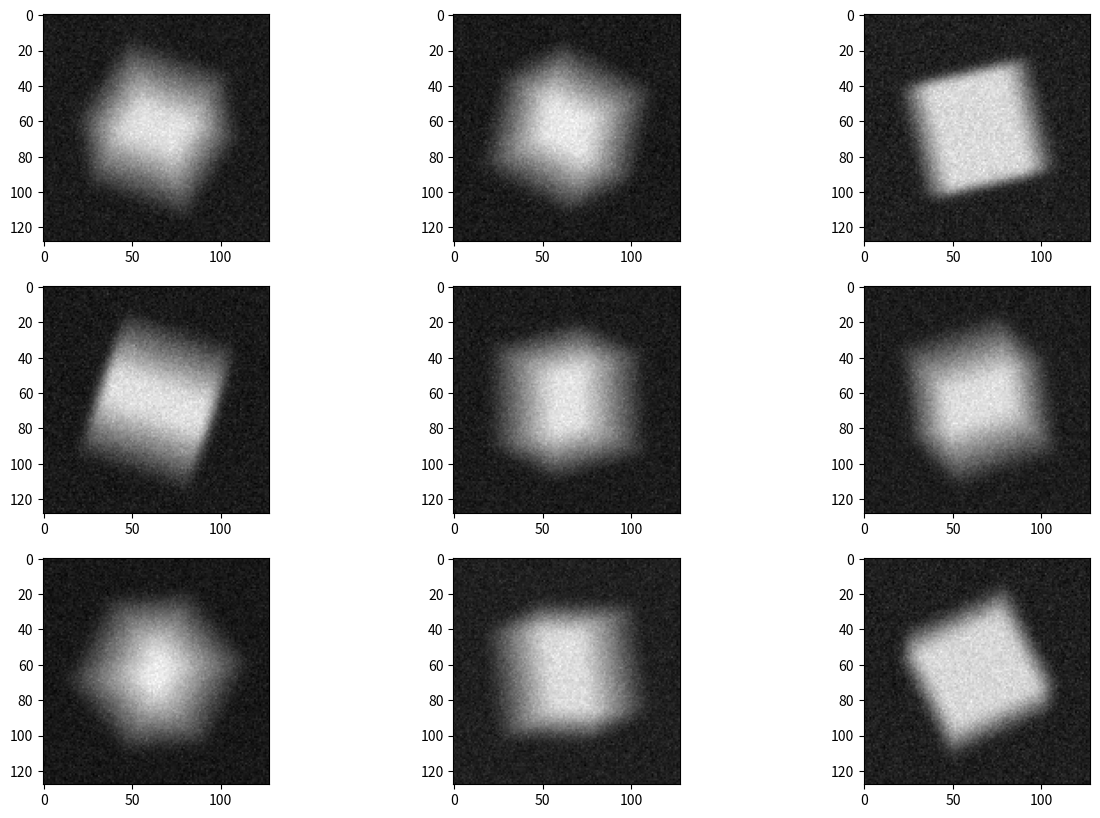

The script that saved this image:
# -*- coding: utf-8 -*-
"""
Created on Wed Dec  5 19:48:48 2018

[redacted]
"""

import numpy as np
from scipy.ndimage.filters import gaussian_filter
import matplotlib.pyplot as plt


np.seterr(all='ignore')

def intersect_heights(p_arr,tri):
    """ adapted from https://www.erikrotteveel.com/python/three-dimensional-ray-tracing-in-python/ 
    
    Parameters
    ==========
        p: arrays of poins, shape: 
    """
    v2, v0, v1 = tri
    u = v1 - v0
    v = v2 - v0
    normal = np.cross(u, v)
    d = np.array([[0,0,1]])
    b = np.inner(normal, d)     # b == 0 means no intersection
    a = np.inner(normal, p_arr - v0)
    h = -a/b    # h is height
    # determine whether is inside
    ustar = np.cross(u, normal)
    vstar = np.cross(v, normal)    
    c1 = np.inner((p_arr - v0 + (h*d.T).T), ustar)/np.inner(v, ustar)
    c2 = np.inner((p_arr - v0 + (h*d.T).T), vstar)/np.inner(u, vstar)
    h[(c1<0)+(c2<0)+(c1+c2>1)+(b==0)] = np.nan    # + serves as OR in this context
    return h
   
    

class Convex:
    """ defined by the inside of a surface made up of triangles 
    triangles is an array with shape (n,3,3), triang nr, corner nr, x/y/z
    """
    
    def __init__(self, triangles):
        self.triangles = triangles
        self.triangles_original = triangles.copy()
        
    def euler_rotate(self, theta_deg):
        """ rotates corners by euler angles
        """
        theta = np.deg2rad(np.array(theta_deg))
        R_x = np.array([[1, 0, 0],
                        [0, np.cos(theta[0]), -np.sin(theta[0])],
                        [0, np.sin(theta[0]), np.cos(theta[0])]])
        R_y = np.array([[np.cos(theta[1]), 0, np.sin(theta[1])],
                        [0, 1, 0],
                        [-np.sin(theta[1]), 0, np.cos(theta[1])]])
        R_z = np.array([[np.cos(theta[2]), -np.sin(theta[2]), 0],
                        [np.sin(theta[2]), np.cos(theta[2]), 0],
                        [0, 0, 1]])
        R = np.dot(R_z, np.dot( R_y, R_x))
        self.triangles = np.dot(self.triangles_original, R.T)
        
    def image(self, n, pix_size=1, noise=None, background=0, noisescale=0.01, gauss=None, dydt=0, dxdt=0):
        """ calculates thickness image """
        a = np.arange(0,n)-n//2
        x,y = np.meshgrid(a*pix_size,a*pix_size)
        if dxdt != 0 or dydt != 0:
            t = np.arange(x.size)
            p_arr = np.stack([x.flatten() + t*dxdt, y.flatten() + t*dydt, np.zeros(n*n)]).T
        else:    
            p_arr = np.stack([x.flatten(),y.flatten(),np.zeros(n*n)]).T
        th = self.thickness(p_arr) + background
        th = th.reshape(n,n)
        if gauss is not None:
            th = gaussian_filter(th, sigma=gauss)
        if noise is not None:
            th += noisescale * np.random.poisson(lam=noise*th)
        return th
        
    def thickness(self, p_arr):
        """ thickness along z direction """
        thickn = np.zeros((self.triangles.shape[0], p_arr.shape[0])) 
        for k, t in enumerate(self.triangles):
            thickn[k,:] = intersect_heights(p_arr,t)
        t = np.nanmax(thickn, axis=0)-np.nanmin(thickn, axis=0)
        t[np.isnan(t)] = 0
        return t


if __name__ == '__main__':
            
    tri = np.array([[[0,0,0], [0,0,1], [0,1,0]],
                    [[0,0,0], [0,0,1], [1,0,0]],
                    [[0,0,0], [0,1,0], [1,0,0]],
                    [[0,0,1], [0,1,0], [1,0,0]]])-0.5+0.002
    
    cube = np.array([[[0,0,0], [1,0,0], [0,1,0]], # bottom
                     [[1,1,0], [1,0,0], [0,1,0]], 
                     [[0,0,1], [1,0,1], [0,1,1]], # top
                     [[1,1,1], [1,0,1], [0,1,1]],
                     [[0,0,0], [0,1,0], [0,0,1]], # permute ->
                     [[0,1,1], [0,1,0], [0,0,1]],
                     [[1,0,0], [1,1,0], [1,0,1]], # 
                     [[1,1,1], [1,1,0], [1,0,1]],
                     [[0,0,0], [0,0,1], [1,0,0]], # permute ->
                     [[1,0,1], [0,0,1], [1,0,0]],
                     [[0,1,0], [0,1,1], [1,1,0]], # 
                     [[1,1,1], [0,1,1], [1,1,0]]])-0.5+0.002
                     
    n = 128 # scan points
    nr_rows, nr_cols = 3, 3
    # generate shape    
    t = Convex(cube)
    fig = plt.figure(figsize=(15, 10))
    for nr, r in enumerate(np.random.rand(nr_rows * nr_cols, 3)*360):
        t.euler_rotate(r)
        im = t.image(n, pix_size=2/n, noise=3, gauss=3, background=10)
        # th = t.image(n, pix_size=2/n, noise=3, gauss=1.5, background=10, dxdt=2e-5)
        ax = fig.add_subplot(nr_rows, nr_cols, nr+1)
        ax.imshow(im, cmap='gray')







